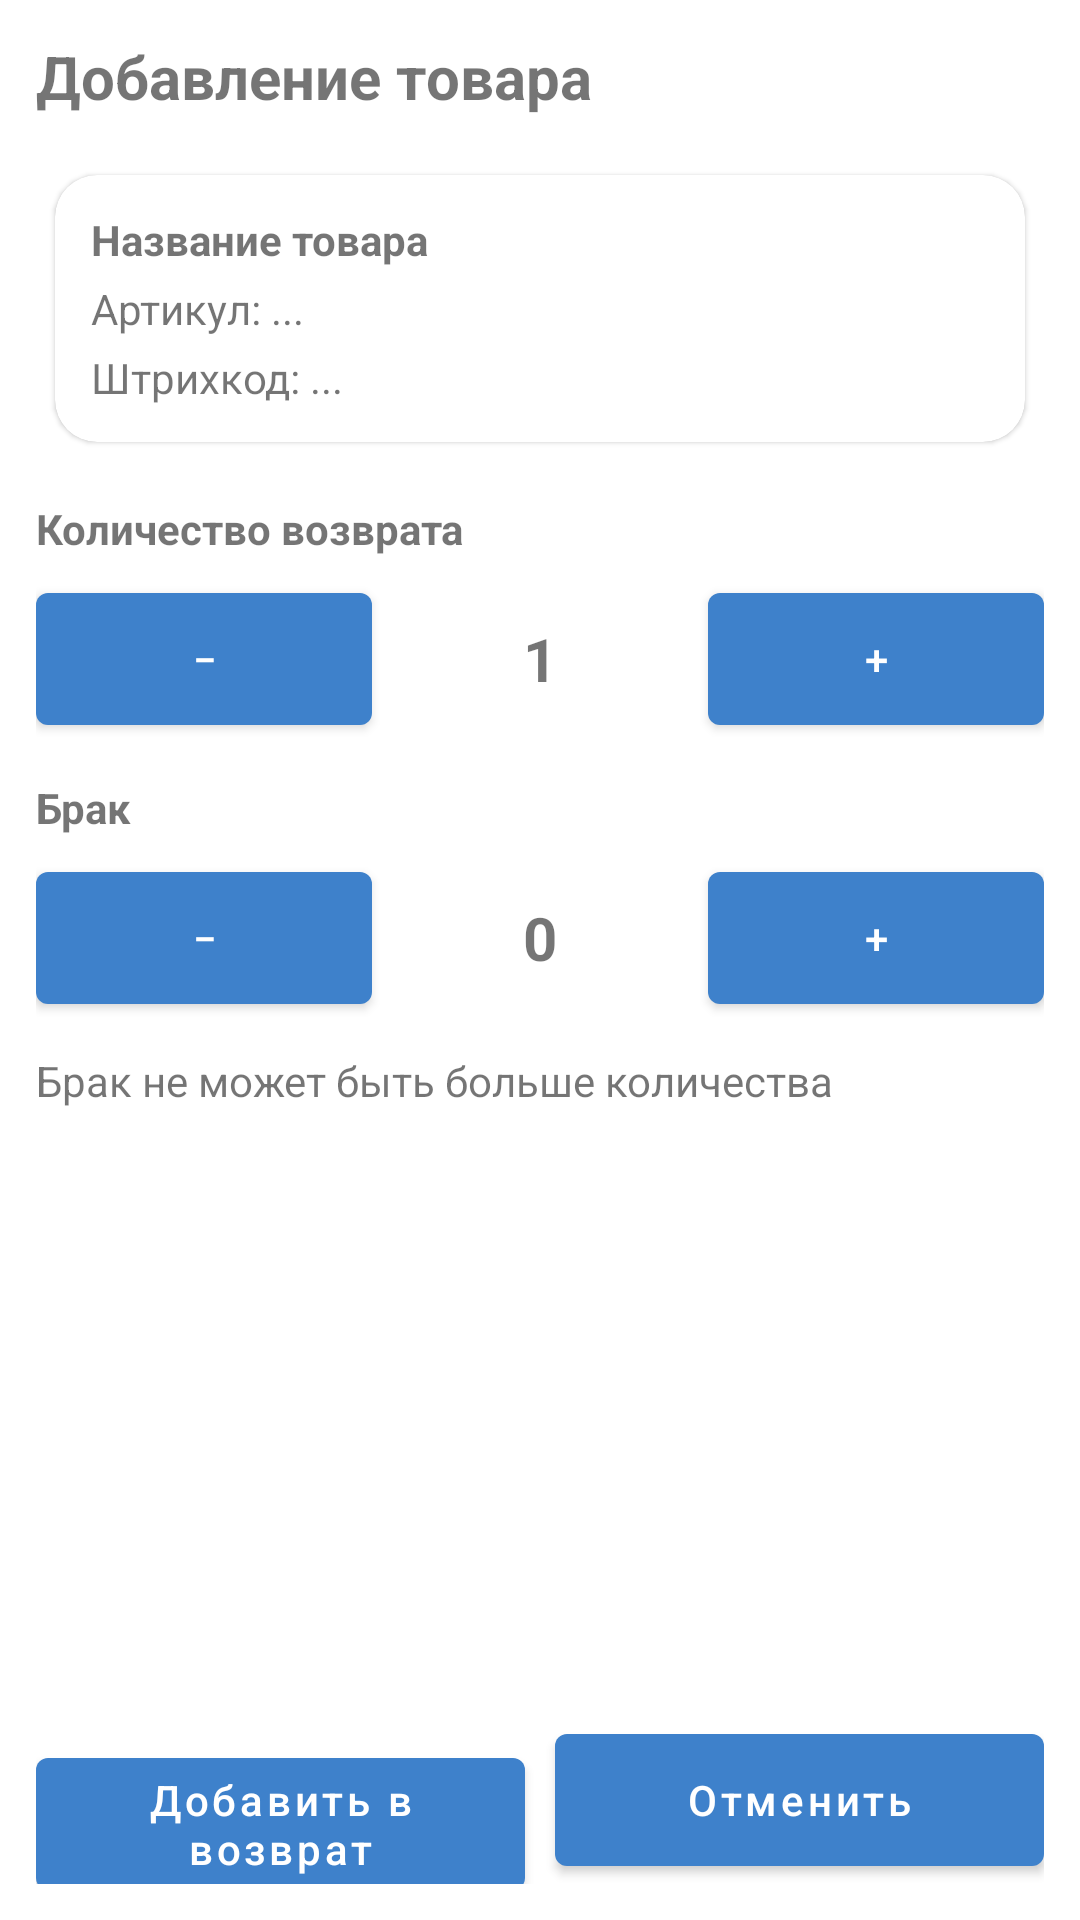

Reconstruct the res/layout file that produces this screen, plus the resources it refers to.
<!-- AndroidManifest.xml: application theme Theme.NIKWarehouse -->
<!-- res/layout/activity_return_item_edit.xml -->
<?xml version="1.0" encoding="utf-8"?>
<androidx.constraintlayout.widget.ConstraintLayout
    xmlns:android="http://schemas.android.com/apk/res/android"
    xmlns:app="http://schemas.android.com/apk/res-auto"
    android:layout_width="match_parent"
    android:layout_height="match_parent"
    android:padding="12dp">

    <TextView
        android:id="@+id/tvTitle"
        android:layout_width="0dp"
        android:layout_height="wrap_content"
        android:text="Добавление товара"
        android:textStyle="bold"
        android:textSize="20sp"
        app:layout_constraintTop_toTopOf="parent"
        app:layout_constraintStart_toStartOf="parent"
        app:layout_constraintEnd_toEndOf="parent"/>

    
    <com.google.android.material.card.MaterialCardView
        android:id="@+id/cardProduct"
        android:layout_width="0dp"
        android:layout_height="wrap_content"
        android:layout_marginTop="12dp"
        app:cardCornerRadius="14dp"
        app:cardUseCompatPadding="true"
        app:layout_constraintTop_toBottomOf="@id/tvTitle"
        app:layout_constraintStart_toStartOf="parent"
        app:layout_constraintEnd_toEndOf="parent">

        <LinearLayout
            android:layout_width="match_parent"
            android:layout_height="wrap_content"
            android:orientation="vertical"
            android:padding="12dp">

            <TextView
                android:id="@+id/tvProductName"
                android:layout_width="match_parent"
                android:layout_height="wrap_content"
                android:text="Название товара"
                android:textStyle="bold"/>

            <TextView
                android:id="@+id/tvProductArticle"
                android:layout_width="match_parent"
                android:layout_height="wrap_content"
                android:text="Артикул: ..."
                android:layout_marginTop="4dp"/>

            <TextView
                android:id="@+id/tvProductBarcode"
                android:layout_width="match_parent"
                android:layout_height="wrap_content"
                android:text="Штрихкод: ..."
                android:layout_marginTop="4dp"/>

            
            <LinearLayout
                android:id="@+id/layoutAlreadyInReturn"
                android:layout_width="match_parent"
                android:layout_height="wrap_content"
                android:orientation="vertical"
                android:layout_marginTop="10dp"
                android:visibility="gone">

                <TextView
                    android:id="@+id/tvAlreadyQty"
                    android:layout_width="match_parent"
                    android:layout_height="wrap_content"
                    android:text="Уже в возврате: 0 шт."
                    android:textStyle="bold"/>

                <TextView
                    android:id="@+id/tvAlreadyDef"
                    android:layout_width="match_parent"
                    android:layout_height="wrap_content"
                    android:text="Брак: 0 шт."
                    android:layout_marginTop="4dp"
                    android:textStyle="bold"/>
            </LinearLayout>

        </LinearLayout>
    </com.google.android.material.card.MaterialCardView>

    
    <TextView
        android:id="@+id/tvQtyLabel"
        android:layout_width="wrap_content"
        android:layout_height="wrap_content"
        android:text="Количество возврата"
        android:textStyle="bold"
        android:layout_marginTop="12dp"
        app:layout_constraintTop_toBottomOf="@id/cardProduct"
        app:layout_constraintStart_toStartOf="parent"/>

    <LinearLayout
        android:id="@+id/qtyRow"
        android:layout_width="0dp"
        android:layout_height="56dp"
        android:orientation="horizontal"
        android:layout_marginTop="6dp"
        app:layout_constraintTop_toBottomOf="@id/tvQtyLabel"
        app:layout_constraintStart_toStartOf="parent"
        app:layout_constraintEnd_toEndOf="parent">

        <com.google.android.material.button.MaterialButton
            android:id="@+id/btnQtyMinus"
            android:layout_width="0dp"
            android:layout_height="match_parent"
            android:layout_weight="1"
            android:text="−"
            android:textAllCaps="false"/>

        <TextView
            android:id="@+id/tvQtyValue"
            android:layout_width="0dp"
            android:layout_height="match_parent"
            android:layout_weight="1"
            android:gravity="center"
            android:text="1"
            android:textSize="20sp"
            android:textStyle="bold"/>

        <com.google.android.material.button.MaterialButton
            android:id="@+id/btnQtyPlus"
            android:layout_width="0dp"
            android:layout_height="match_parent"
            android:layout_weight="1"
            android:text="+"
            android:textAllCaps="false"/>
    </LinearLayout>

    
    <TextView
        android:id="@+id/tvDefLabel"
        android:layout_width="wrap_content"
        android:layout_height="wrap_content"
        android:text="Брак"
        android:textStyle="bold"
        android:layout_marginTop="12dp"
        app:layout_constraintTop_toBottomOf="@id/qtyRow"
        app:layout_constraintStart_toStartOf="parent"/>

    <LinearLayout
        android:id="@+id/defRow"
        android:layout_width="0dp"
        android:layout_height="56dp"
        android:orientation="horizontal"
        android:layout_marginTop="6dp"
        app:layout_constraintTop_toBottomOf="@id/tvDefLabel"
        app:layout_constraintStart_toStartOf="parent"
        app:layout_constraintEnd_toEndOf="parent">

        <com.google.android.material.button.MaterialButton
            android:id="@+id/btnDefMinus"
            android:layout_width="0dp"
            android:layout_height="match_parent"
            android:layout_weight="1"
            android:text="−"
            android:textAllCaps="false"/>

        <TextView
            android:id="@+id/tvDefValue"
            android:layout_width="0dp"
            android:layout_height="match_parent"
            android:layout_weight="1"
            android:gravity="center"
            android:text="0"
            android:textSize="20sp"
            android:textStyle="bold"/>

        <com.google.android.material.button.MaterialButton
            android:id="@+id/btnDefPlus"
            android:layout_width="0dp"
            android:layout_height="match_parent"
            android:layout_weight="1"
            android:text="+"
            android:textAllCaps="false"/>
    </LinearLayout>

    
    <TextView
        android:id="@+id/tvHint"
        android:layout_width="0dp"
        android:layout_height="wrap_content"
        android:text="Брак не может быть больше количества"
        android:layout_marginTop="10dp"
        app:layout_constraintTop_toBottomOf="@id/defRow"
        app:layout_constraintStart_toStartOf="parent"
        app:layout_constraintEnd_toEndOf="parent"/>

    
    <LinearLayout
        android:layout_width="0dp"
        android:layout_height="wrap_content"
        android:orientation="horizontal"
        app:layout_constraintBottom_toBottomOf="parent"
        app:layout_constraintStart_toStartOf="parent"
        app:layout_constraintEnd_toEndOf="parent">

        <com.google.android.material.button.MaterialButton
            android:id="@+id/btnAdd"
            android:layout_width="0dp"
            android:layout_height="56dp"
            android:layout_weight="1"
            android:text="Добавить в возврат"
            android:textAllCaps="false"/>

        <com.google.android.material.button.MaterialButton
            android:id="@+id/btnCancel"
            android:layout_width="0dp"
            android:layout_height="56dp"
            android:layout_weight="1"
            android:layout_marginStart="10dp"
            android:text="Отменить"
            android:textAllCaps="false"/>
    </LinearLayout>

</androidx.constraintlayout.widget.ConstraintLayout>
<!-- resources referenced by this layout -->
<resources>
  <style name="Theme.NIKWarehouse" parent="Theme.MaterialComponents.Light.NoActionBar">
  
          
          <item name="colorPrimary">@color/primary</item>
          <item name="colorPrimaryVariant">@color/primary_dark</item>
          <item name="colorOnPrimary">@android:color/white</item>
  
          
          <item name="android:forceDarkAllowed">false</item>
  
      </style>
  <color name="primary">#3E81CB</color>
  <color name="primary_dark">#1565C0</color>
</resources>
